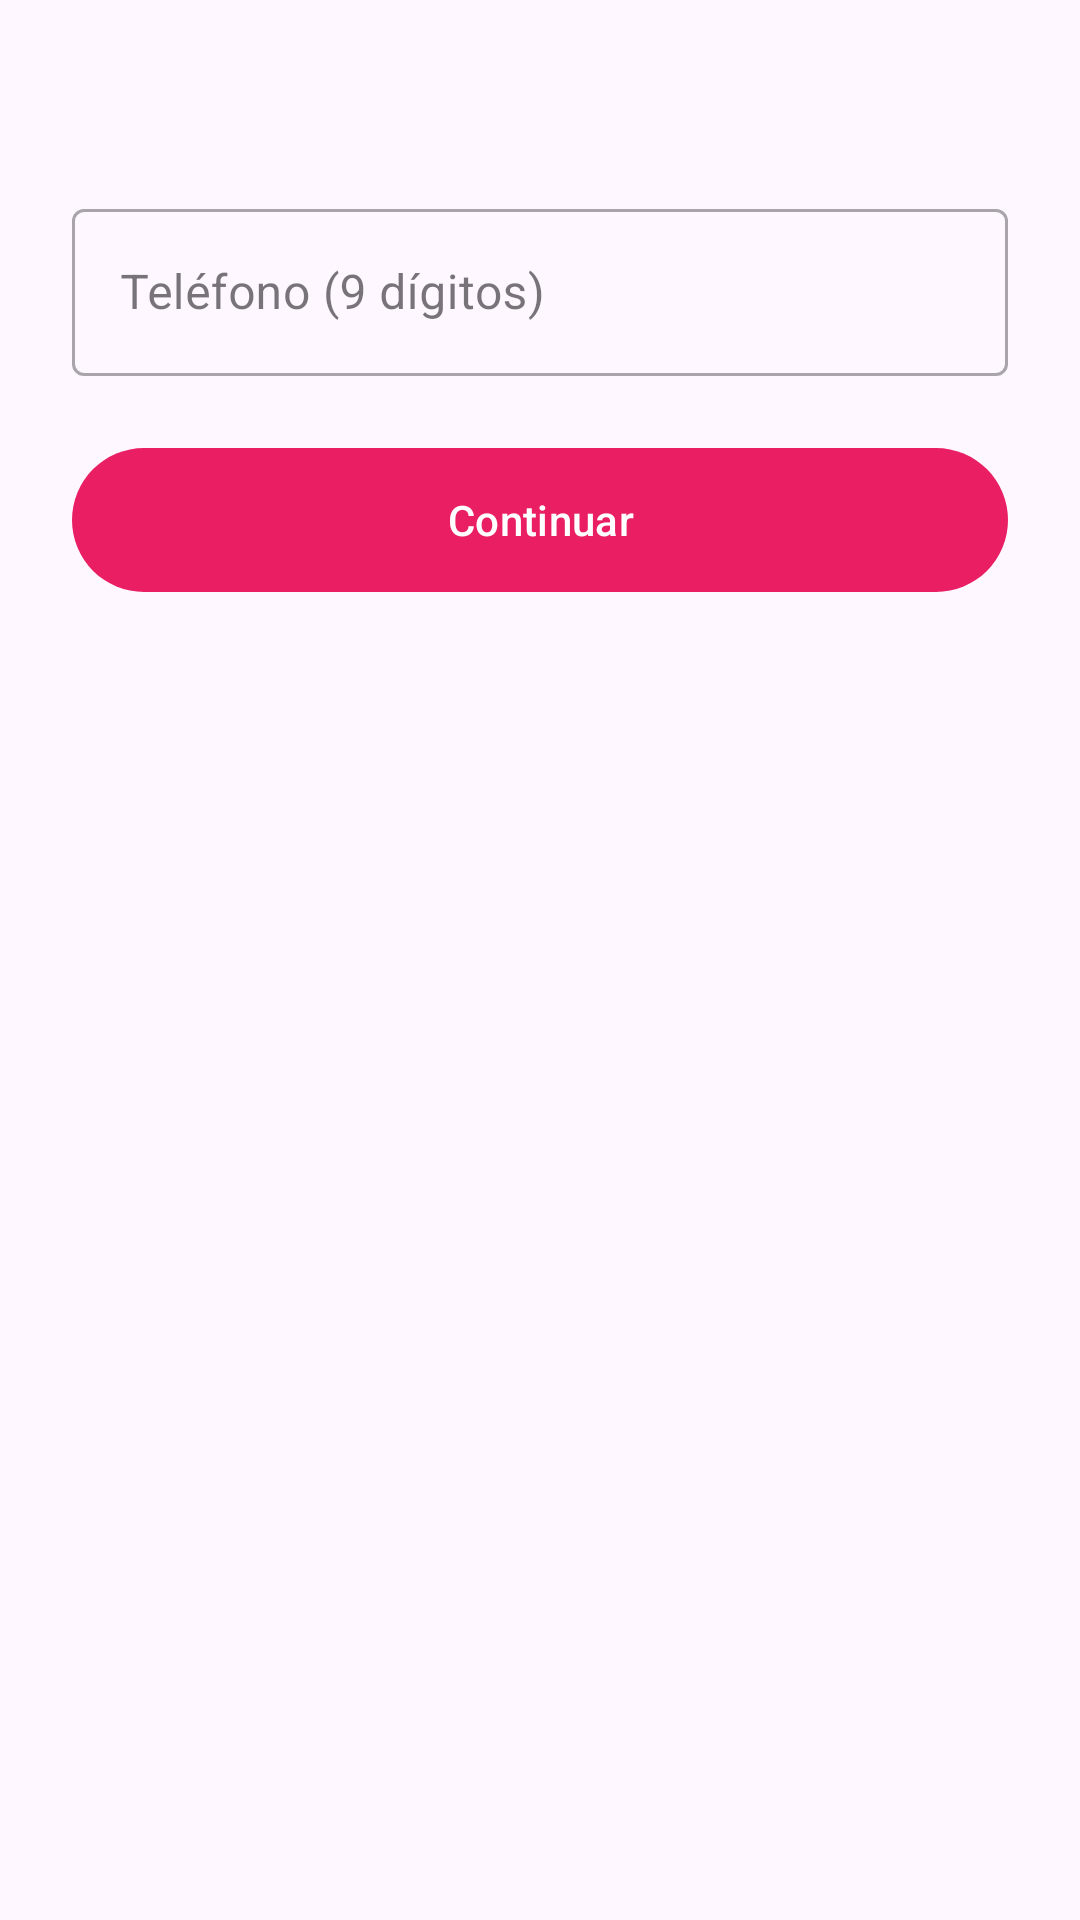

This screen was rendered from an Android layout file. Write that file and the resources it references.
<!-- AndroidManifest.xml: application theme Theme.ModaApp -->
<!-- res/layout/activity_pedido.xml -->
<?xml version="1.0" encoding="utf-8"?>
<ScrollView xmlns:android="http://schemas.android.com/apk/res/android"
    android:layout_width="match_parent"
    android:layout_height="match_parent"
    android:fillViewport="true">

    <LinearLayout
        android:layout_width="match_parent"
        android:layout_height="wrap_content"
        android:orientation="vertical"
        android:padding="24dp">

        <TextView
            android:id="@+id/tvResumen"
            android:layout_width="match_parent"
            android:layout_height="wrap_content"
            android:layout_marginBottom="16dp"
            android:textSize="18sp"
            android:textStyle="bold" />

        <com.google.android.material.textfield.TextInputLayout
            android:id="@+id/tilTelefono"
            style="@style/Widget.MaterialComponents.TextInputLayout.OutlinedBox"
            android:layout_width="match_parent"
            android:layout_height="wrap_content"
            android:hint="@string/hint_telefono">

            <com.google.android.material.textfield.TextInputEditText
                android:id="@+id/etTelefono"
                android:layout_width="match_parent"
                android:layout_height="wrap_content"
                android:inputType="number"
                android:maxLength="9" />
        </com.google.android.material.textfield.TextInputLayout>

        <TextView
            android:id="@+id/tvHola"
            android:layout_width="match_parent"
            android:layout_height="wrap_content"
            android:layout_marginTop="16dp"
            android:textSize="20sp"
            android:textStyle="bold"
            android:visibility="gone" />

        <LinearLayout
            android:id="@+id/layoutNuevo"
            android:layout_width="match_parent"
            android:layout_height="wrap_content"
            android:orientation="vertical"
            android:visibility="gone">

            <com.google.android.material.textfield.TextInputLayout
                android:id="@+id/tilNombres"
                style="@style/Widget.MaterialComponents.TextInputLayout.OutlinedBox"
                android:layout_width="match_parent"
                android:layout_height="wrap_content"
                android:layout_marginTop="12dp"
                android:hint="@string/hint_nombres">

                <com.google.android.material.textfield.TextInputEditText
                    android:id="@+id/etNombres"
                    android:layout_width="match_parent"
                    android:layout_height="wrap_content"
                    android:inputType="textCapWords" />
            </com.google.android.material.textfield.TextInputLayout>

            <com.google.android.material.textfield.TextInputLayout
                android:id="@+id/tilApellidos"
                style="@style/Widget.MaterialComponents.TextInputLayout.OutlinedBox"
                android:layout_width="match_parent"
                android:layout_height="wrap_content"
                android:layout_marginTop="8dp"
                android:hint="@string/hint_apellidos">

                <com.google.android.material.textfield.TextInputEditText
                    android:id="@+id/etApellidos"
                    android:layout_width="match_parent"
                    android:layout_height="wrap_content"
                    android:inputType="textCapWords" />
            </com.google.android.material.textfield.TextInputLayout>
        </LinearLayout>

        <com.google.android.material.button.MaterialButton
            android:id="@+id/btnContinuar"
            android:layout_width="match_parent"
            android:layout_height="56dp"
            android:layout_marginTop="20dp"
            android:text="@string/btn_continuar" />

        <com.google.android.material.button.MaterialButton
            android:id="@+id/btnConfirmar"
            android:layout_width="match_parent"
            android:layout_height="56dp"
            android:layout_marginTop="20dp"
            android:text="@string/btn_confirmar"
            android:visibility="gone" />
    </LinearLayout>
</ScrollView>
<!-- resources referenced by this layout -->
<resources>
  <string name="btn_confirmar">Confirmar pedido</string>
  <string name="btn_continuar">Continuar</string>
  <string name="hint_apellidos">Apellidos</string>
  <string name="hint_nombres">Nombres</string>
  <string name="hint_telefono">Teléfono (9 dígitos)</string>
  <style name="Theme.ModaApp" parent="Base.Theme.ModaApp" />
  <style name="Base.Theme.ModaApp" parent="Theme.Material3.DayNight.NoActionBar">
          
          <item name="colorPrimary">@color/primary_pink</item>
          <item name="colorOnPrimary">@color/white</item>
          
          <item name="colorSecondary">@color/black_surface</item>
          <item name="colorOnSecondary">@color/white</item>
          <item name="android:statusBarColor">@color/primary_pink_dark</item>
      </style>
  <color name="primary_pink">#E91E63</color>
  <color name="white">#FFFFFFFF</color>
  <color name="black_surface">#1A1A1A</color>
  <color name="primary_pink_dark">#C2185B</color>
</resources>
